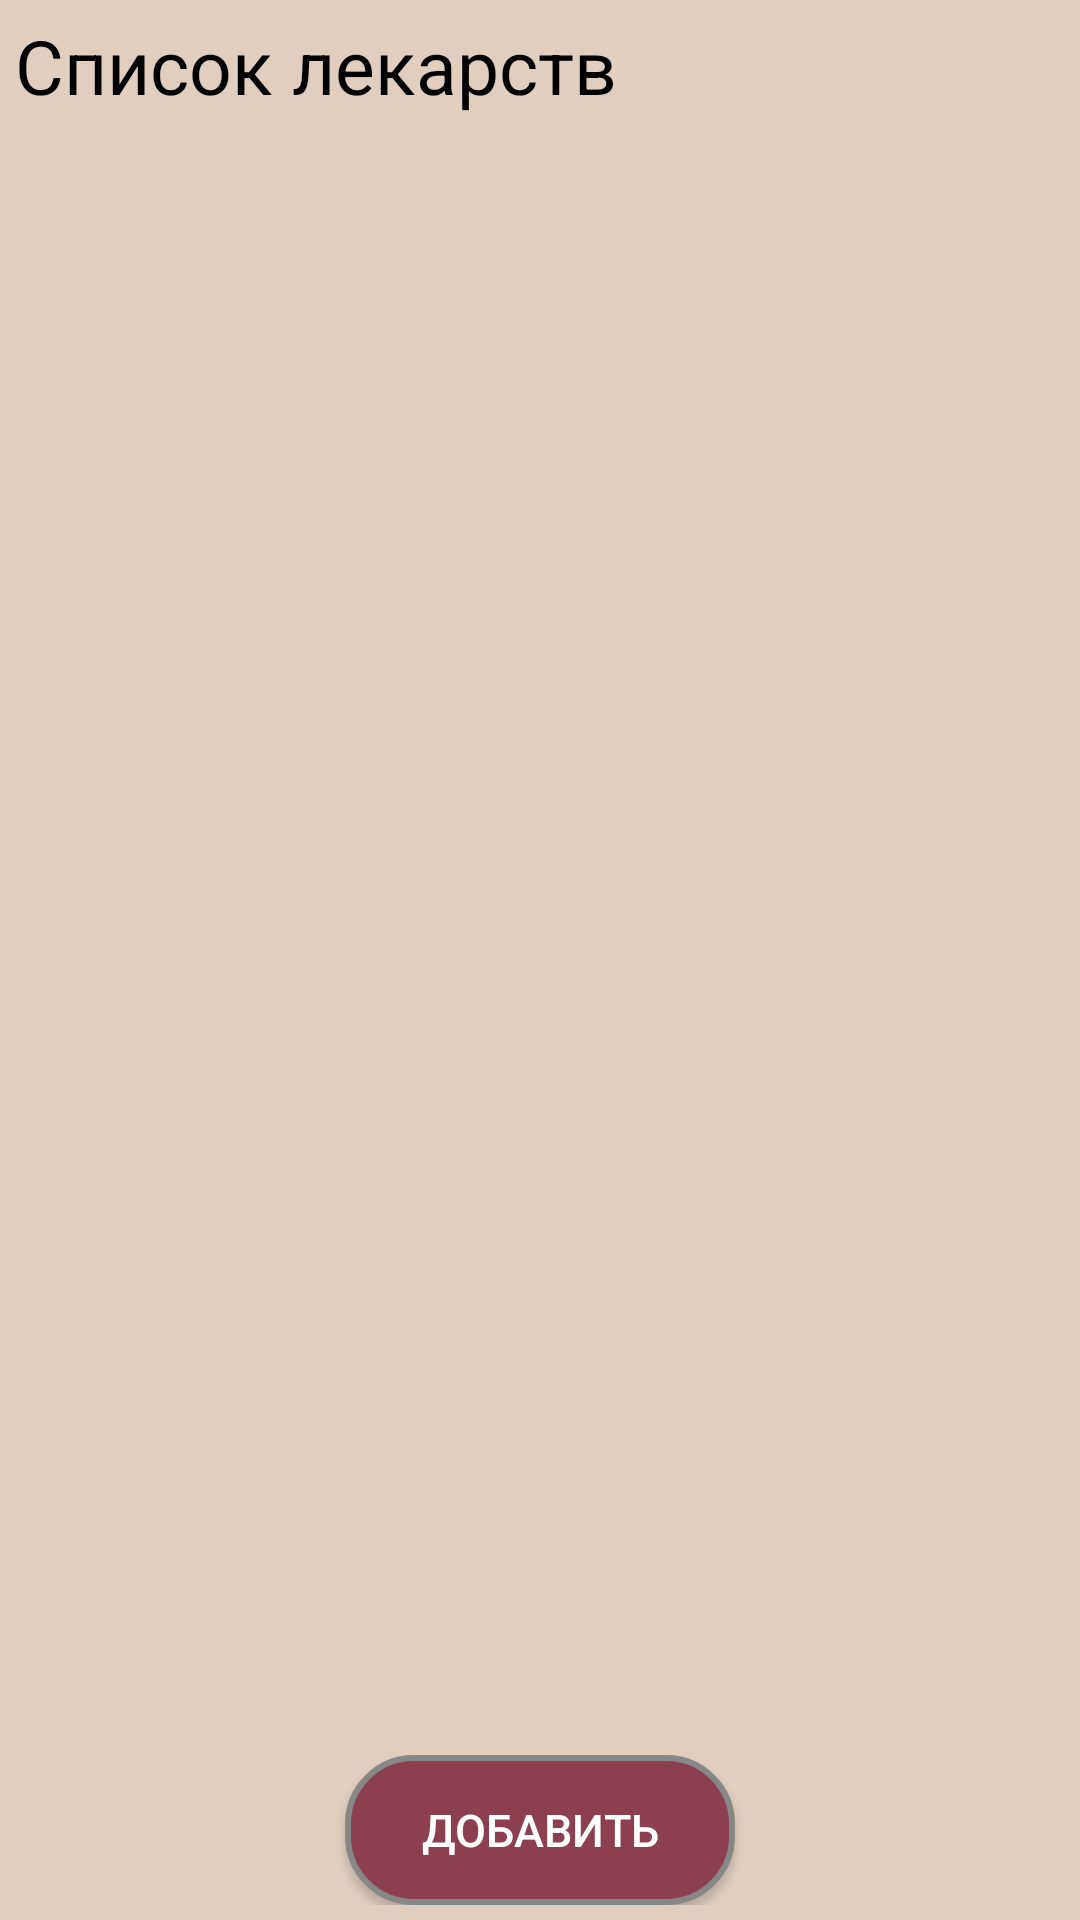

Write the Android layout XML for this screen, with the resource values it uses.
<!-- AndroidManifest.xml: application theme Theme.PillsNotify -->
<!-- res/layout/activity_main.xml -->
<?xml version="1.0" encoding="utf-8"?>
<FrameLayout
    xmlns:android="http://schemas.android.com/apk/res/android"
    android:layout_width="match_parent"
    android:layout_height="match_parent"
    android:orientation="vertical"
    android:background="#e1cebf"
    android:padding="5dp">

    <LinearLayout
        android:layout_width="match_parent"
        android:layout_height="match_parent"
        android:orientation="vertical">
        <TextView
            android:layout_width="wrap_content"
            android:layout_height="wrap_content"
            android:text="Список лекарств"
            android:textColor="@color/black"
            android:textSize="25sp"/>
        <ListView
            android:layout_width="match_parent"
            android:layout_height="wrap_content"
            android:id="@+id/listview"/>
    </LinearLayout>

    <Button
        android:layout_width="wrap_content"
        android:layout_height="wrap_content"
        android:text="Добавить"
        android:textSize="15sp"
        android:id="@+id/addButton"
        android:layout_gravity="bottom|center_horizontal"
        android:background="@drawable/buttonshape"
        android:textColor="@color/white"/>



</FrameLayout>
<!-- resources referenced by this layout -->
<resources>
  <!-- drawable buttonshape (drawable) -->
  <?xml version="1.0" encoding="utf-8"?>
  <shape xmlns:android="http://schemas.android.com/apk/res/android" android:shape="rectangle" >
      <corners
          android:radius="22dp"
          />
      <solid
          android:color="#8C3F51"
          />
      <padding
          android:left="5dp"
          android:top="5dp"
          android:right="5dp"
          android:bottom="5dp"
          />
      <size
          android:width="130dp"
          android:height="50dp"
          />
      <stroke
          android:width="2dp"
          android:color="#878787"
          />
  </shape>
  <style name="Theme.PillsNotify" parent="Theme.MaterialComponents.DayNight.NoActionBar">
          
          <item name="colorPrimary">#8c3f51</item>
          <item name="colorPrimaryVariant">@color/purple_700</item>
          <item name="colorOnPrimary">#e1cebf</item>
          
          <item name="colorSecondary">@color/teal_200</item>
          <item name="colorSecondaryVariant">@color/teal_700</item>
  
          <item name="colorOnSecondary">@color/black</item>
          
          <item name="android:statusBarColor" tools:targetApi="l">?attr/colorPrimaryVariant</item>
          
      </style>
  <!-- not gathered from this repository: default colours our renderer supplied (Android Studio template values) -->
  <color name="purple_700">#FF3700B3</color>
  <color name="teal_200">#FF03DAC5</color>
  <color name="teal_700">#FF018786</color>
  <color name="black">#FF000000</color>
  <color name="white">#FFFFFFFF</color>
</resources>
